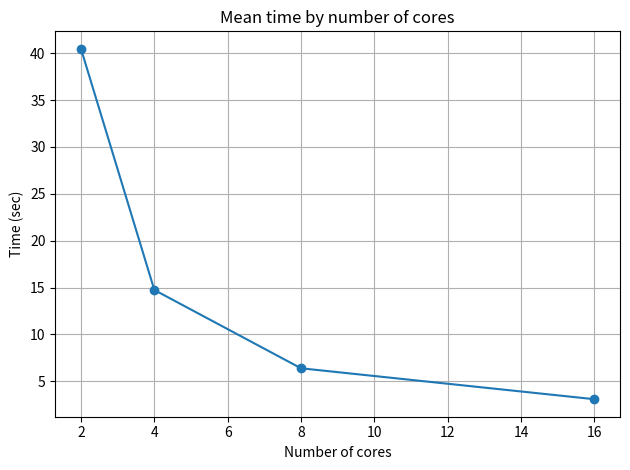

The script that saved this image:
import matplotlib.pyplot as plt
import numpy as np

c2 = [39.195029497146606,
40.60849857330322,
36.82233715057373,
36.60610055923462,
49.05009627342224,
]
c4 = [14.569204330444336,
14.167542457580566,
14.873608112335205,
15.309185981750488,
14.811164140701294]
c8 = [6.37129545211792,
6.37081503868103,
6.547433614730835,
6.191807270050049,
6.509135484695435,
]
c16 = [3.1367506980895996,
3.0763838291168213,
3.0404539108276367,
3.13086199760437,
3.120816707611084,
]
cores = np.array([2, 4, 8, 16])
measurements = [c2, c4, c8, c16]
means = [np.mean(values) for values in measurements]

plt.plot(cores, means, marker="o")
plt.xlabel("Number of cores")
plt.ylabel("Time (sec)")
plt.title("Mean time by number of cores")
plt.grid(True)
plt.tight_layout()
plt.savefig("mean_measurement_by_cores.png")
